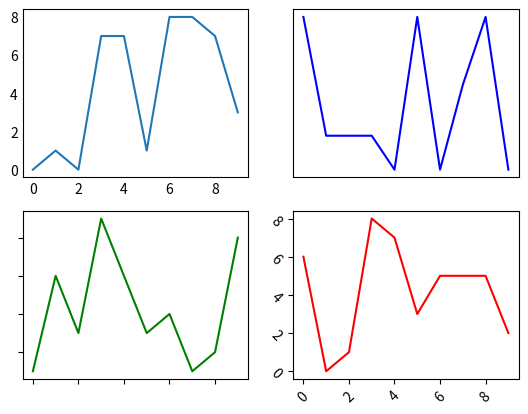

Write Python code to recreate this figure.
import matplotlib.pyplot as plt
import matplotlib.image as img
import random

# im = img.imread('car.png')
# print(im)
x = [1, 2, 3, 4, 5]
y = [5, 10, 15, 20, 25]
# lum = im[:, :, 3]
# #a=plt.scatter(x,y)
# plt.plot(x,y)
# plt.title("CAAAAAAAAAAR")
# #plt.imshow(lum)
# plt.show()
#
# plt.title("CAAAAAAAAAAR")
# plt.grid('major')
# plt.imshow(lum,cmap='hot')
# plt.colorbar()
# #plt.xticks(np.arange(0,51,)
# plt.show()


fig = plt.figure()

def get_graphs():
    xs=[]
    ys=[]
    for i in range(10):
        xs.append(i)
        ys.append(random.randrange(10))
    print(xs,ys)
    return xs, ys


ax1 = fig.add_subplot(221)
ax2 = fig.add_subplot(222)
ax3 = fig.add_subplot(223)
ax4 = fig.add_subplot(224)
x,y=get_graphs()
ax1.plot(x,y)
ax1.tick_params(axis='both',which='both',length = 0) # length of ----- line


x,y=get_graphs()
ax2.plot(x,y,'b')
ax2.axes.get_xaxis().set_visible(False)
ax2.axes.get_yaxis().set_visible(False)

x,y=get_graphs()
ax3.plot(x,y,'g')
ax3.yaxis.set_major_formatter(plt.NullFormatter())
ax3.xaxis.set_major_formatter(plt.NullFormatter())

x,y=get_graphs()
ax4.plot(x,y,'r')
ax4.tick_params(axis='x', rotation = 45)
ax4.tick_params(axis='y', rotation = -45)
plt.show()